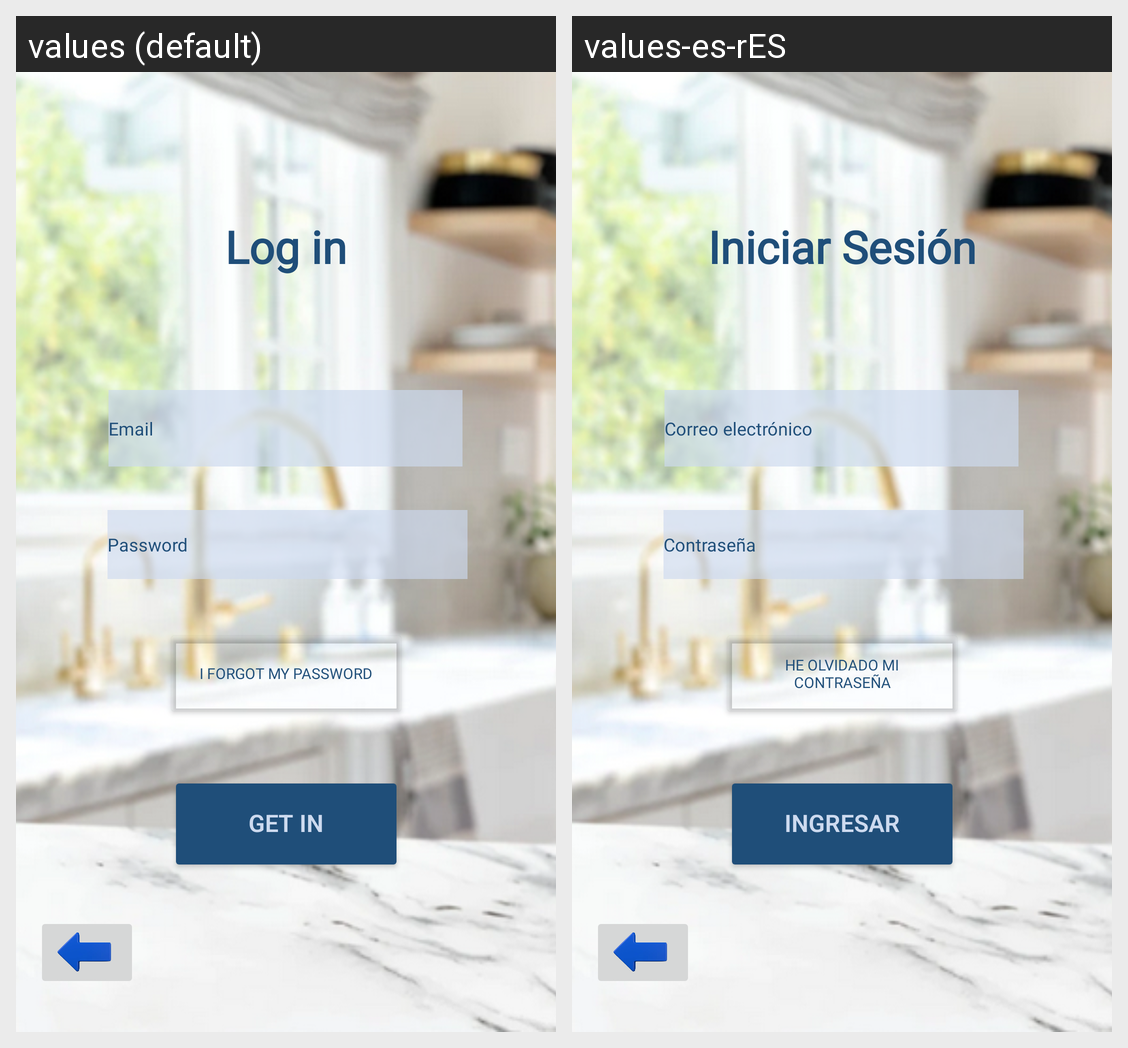

Locale-by-locale string values for the Android screen shown in this grid:
Android screen res/layout/activity_inicio_sesion.xml rendered under 2 locales, left to right: values (default), values-es-rES. Device: Nexus 5 (rendered at 1080×1920; each locale shown at half size, 540×960, under a caption strip naming it); theme Theme.Wimk.
Strings drawn on this screen, with the default value and each locale's value (text and hints the layout hard-codes, and strings that could not be matched under every locale, appear in the picture but are not listed):

ingresar
  values: Get in
  values-es-rES: Ingresar

inicioSesion
  values: Log in
  values-es-rES: Iniciar Sesión

olvidocontra
  values: I forgot my password
  values-es-rES: He olvidado mi contraseña

contrasena
  values: Password
  values-es-rES: Contraseña

email
  values: Email
  values-es-rES: Correo electrónico
